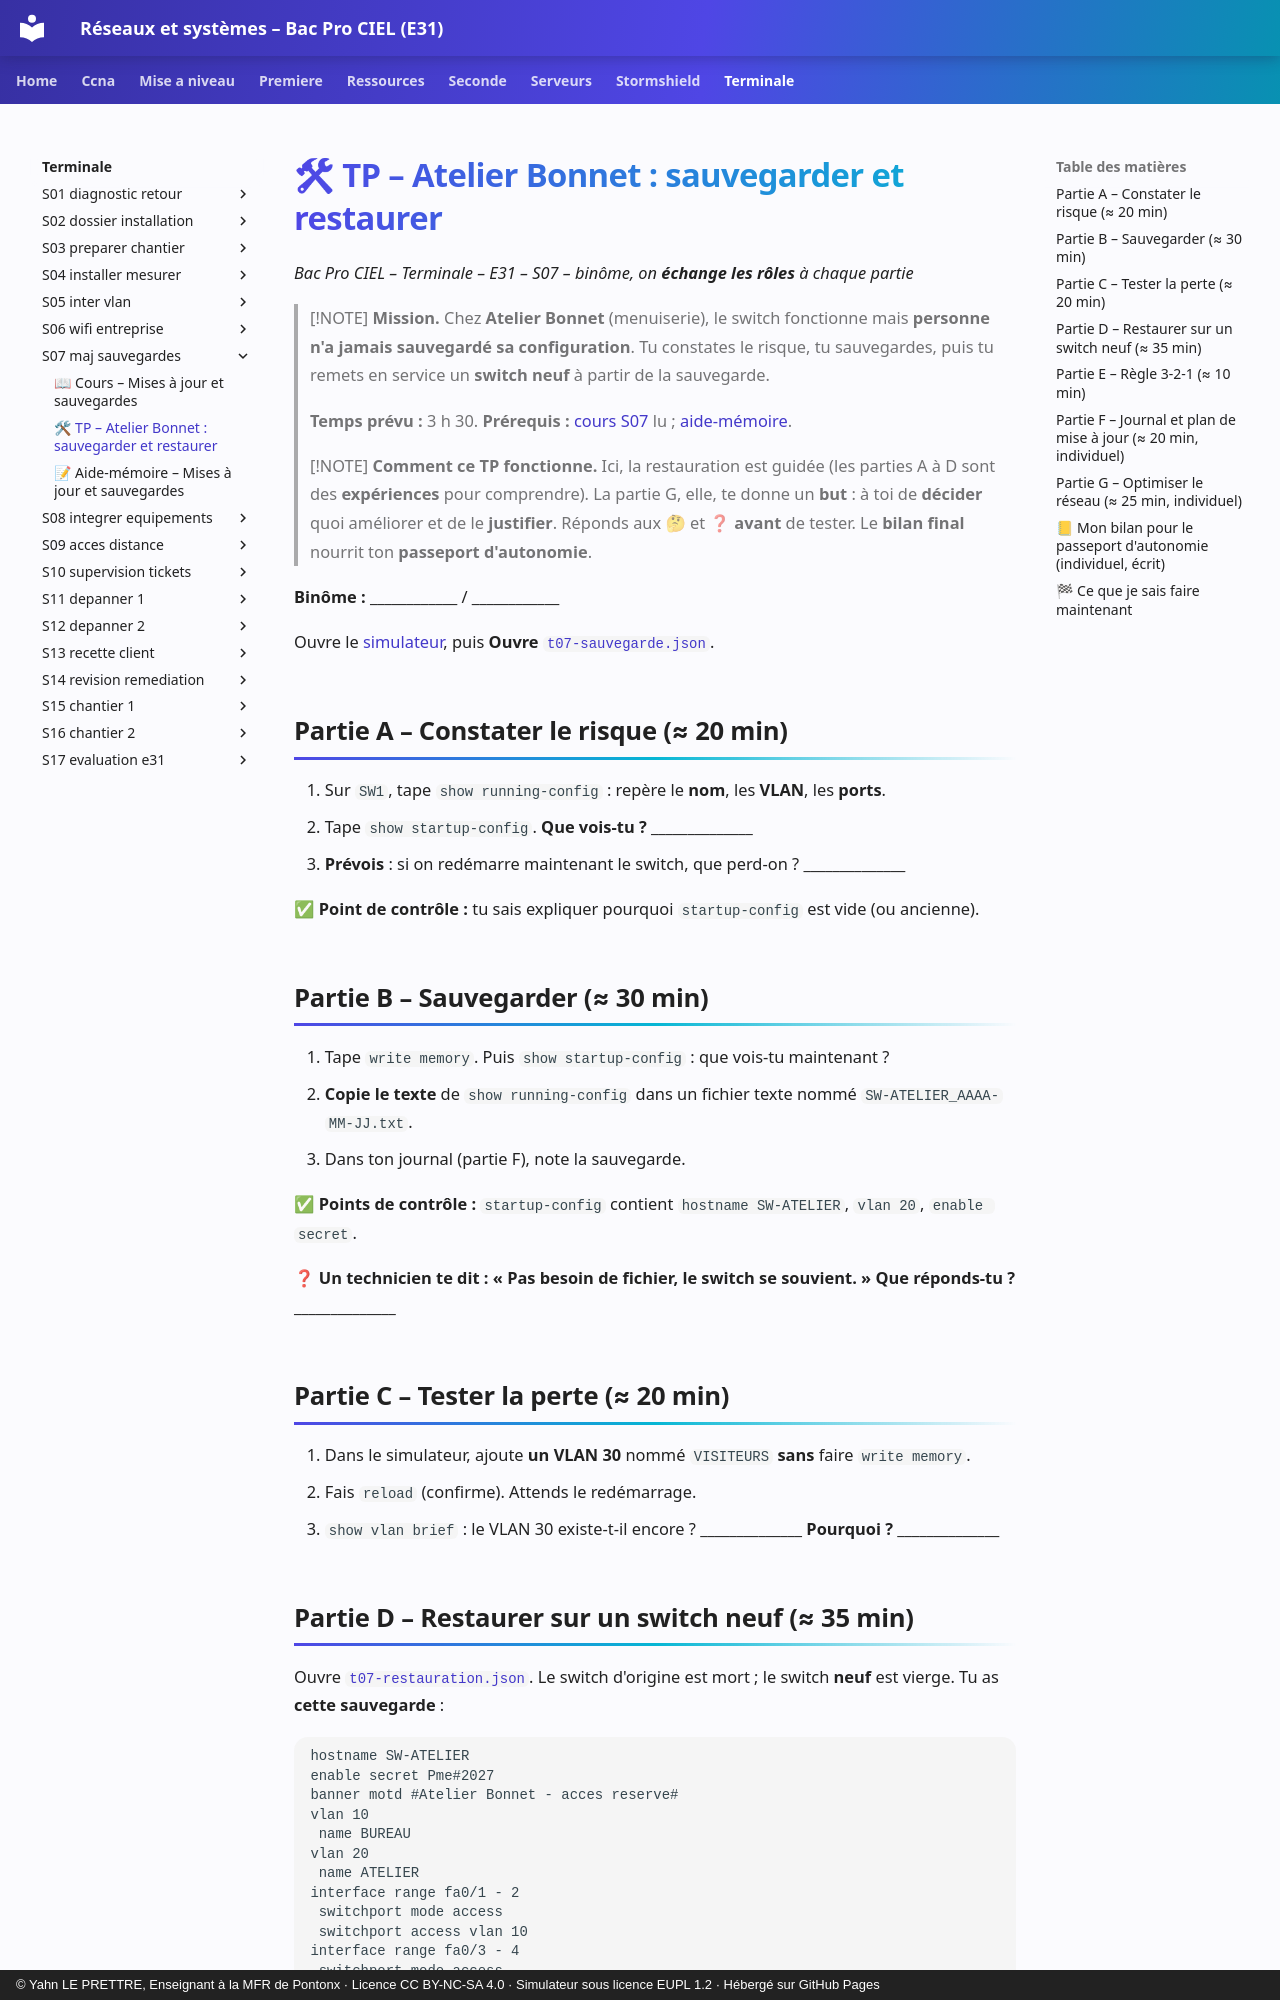

repository: YahnLP/bacprociel-reseau-systeme · page: terminale/S07-maj-sauvegardes/02-tp/index.html · generator: mkdocs · copyright: © Yahn LE PRETTRE, Enseignant à la MFR de Pontonx · Licence CC BY-NC-SA 4.0 · Simulateur sous licence EUPL 1.2 · Hébergé sur GitHub Pages

# 🛠 TP – Atelier Bonnet : sauvegarder et restaurer

*Bac Pro CIEL – Terminale – E31 – S07 – binôme, on **échange les rôles** à chaque partie*

> [!NOTE]
> **Mission.** Chez **Atelier Bonnet** (menuiserie), le switch fonctionne mais **personne n'a jamais sauvegardé sa configuration**. Tu constates le risque, tu sauvegardes, puis tu remets en service un **switch neuf** à partir de la sauvegarde.
>
> **Temps prévu :** 3 h 30. **Prérequis :** [cours S07](01-cours.md) lu ; [aide-mémoire](03-aide-memoire.md).

> [!NOTE]
> **Comment ce TP fonctionne.** Ici, la restauration est guidée (les parties A à D sont des **expériences** pour comprendre). La partie G, elle, te donne un **but** : à toi de **décider** quoi améliorer et de le **justifier**. Réponds aux 🤔 et ❓ **avant** de tester. Le **bilan final** nourrit ton **passeport d'autonomie**.

**Binôme :** ____________ / ____________

Ouvre le [simulateur](../../simulateur/simulateur-reseau.html), puis **Ouvre** [`t07-sauvegarde.json`](tp/t07-sauvegarde.json).

## Partie A – Constater le risque (≈ 20 min)

1. Sur `SW1`, tape `show running-config` : repère le **nom**, les **VLAN**, les **ports**.
2. Tape `show startup-config`. **Que vois-tu ?** ______________
3. **Prévois** : si on redémarre maintenant le switch, que perd-on ? ______________

✅ **Point de contrôle :** tu sais expliquer pourquoi `startup-config` est vide (ou ancienne).

## Partie B – Sauvegarder (≈ 30 min)

1. Tape `write memory`. Puis `show startup-config` : que vois-tu maintenant ?
2. **Copie le texte** de `show running-config` dans un fichier texte nommé `SW-ATELIER_AAAA-MM-JJ.txt`.
3. Dans ton journal (partie F), note la sauvegarde.

✅ **Points de contrôle :** `startup-config` contient `hostname SW-ATELIER`, `vlan 20`, `enable secret`.

❓ **Un technicien te dit : « Pas besoin de fichier, le switch se souvient. » Que réponds-tu ?** ______________

## Partie C – Tester la perte (≈ 20 min)

1. Dans le simulateur, ajoute **un VLAN 30** nommé `VISITEURS` **sans** faire `write memory`.
2. Fais `reload` (confirme). Attends le redémarrage.
3. `show vlan brief` : le VLAN 30 existe-t-il encore ? ______________ **Pourquoi ?** ______________
